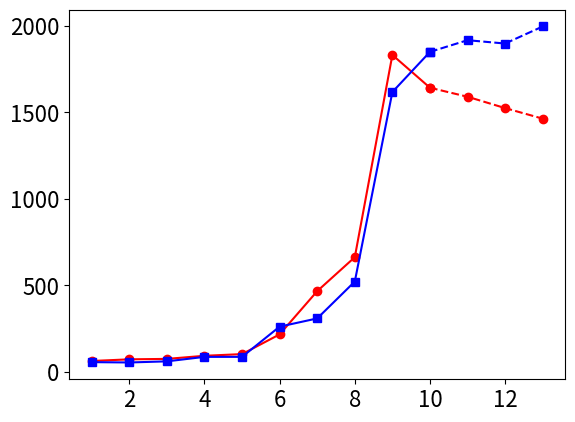

Here is the Python script that generated this plot:
import matplotlib.pyplot as plt
import os
from matplotlib.transforms import offset_copy

# 创建保存目录
save_dir = "Paper_Result_Analysis"
os.makedirs(save_dir, exist_ok=True)

# 数据
lambda_comp = list(range(1, 14))
rpi5_energy = [62.52561,72.13508,74.643556,92.612169,102.36506,216.5692,
466.64089536,662.92387757,1832.78795784,1643.10468966,1590.98747535,1525.3509392,1464.27410569]
qidk_energy = [55.90728,53.929814,60.472348,86.350509,86.417136,261.331756,
308.7754353,522.04485088,1618.27473688,1850.42921262,1918.0864101,1898.76445311,1997.4267724]




# 自定义偏移（你可以改这些来控制标注位置）
# 设置每个点的标注偏移（单位为 points），分别为 (x, y)
offsets_rpi5 = [(0, 10), (0, 10), (0, 10), (0, 10), (0, 10), (-3, -20),
                (-7, 15), (-17, 15), (-14, 10), (0, -15), (-3, 10), (0, 7), (0,-15)]
offsets_qidk = [(0, -15), (0, -15), (0, -15), (0, -15), (0, -15), (-3, 15),
                (0, -15), (14, -15), (17, -25), (0, 15), (0, 15), (0, 10), (0,15)]

# 设置全局字体大小
plt.rcParams.update({'font.size': 16})

split_index = lambda_comp.index(10)

# 前半段（实线）
plt.plot(lambda_comp[:split_index+1], rpi5_energy[:split_index+1],
         marker='o', color='red', linestyle='-', label='RPI5')
plt.plot(lambda_comp[:split_index+1], qidk_energy[:split_index+1],
         marker='s', color='blue', linestyle='-', label='QIDK')

# 后半段（虚线）
plt.plot(lambda_comp[split_index:], rpi5_energy[split_index:],
         marker='o', color='red', linestyle='--')
plt.plot(lambda_comp[split_index:], qidk_energy[split_index:],
         marker='s', color='blue', linestyle='--')
# 画图
plt.figure(figsize=(12, 6))
plt.plot(lambda_comp, rpi5_energy, marker='o', color='red', label='RPI5')
plt.plot(lambda_comp, qidk_energy, marker='s', color='blue', label='QIDK')

# 添加数字标注
for i, x in enumerate(lambda_comp):
    offset_x_rpi5, offset_y_rpi5 = offsets_rpi5[i]
    offset_x_qidk, offset_y_qidk = offsets_qidk[i]

    trans_rpi5 = offset_copy(plt.gca().transData, fig=plt.gcf(),
                             x=offset_x_rpi5, y=offset_y_rpi5, units='points')
    trans_qidk = offset_copy(plt.gca().transData, fig=plt.gcf(),
                             x=offset_x_qidk, y=offset_y_qidk, units='points')

    plt.text(x, rpi5_energy[i], f"{rpi5_energy[i]:.2f}", ha='center',
             fontsize=12, transform=trans_rpi5)
    plt.text(x, qidk_energy[i], f"{qidk_energy[i]:.2f}", ha='center',
             fontsize=12, transform=trans_qidk)
    
# λ = 40 的垂直线
plt.axvline(x=6, color='gray', linestyle='--')
plt.text(6.75, 1000, 'Breakpoint: λ = 6', fontsize=12, va='center', ha='right', color='gray')

# 插入这里
plt.axvline(x=10, color='black', linestyle=':', linewidth=1)


# 横坐标设置
plt.xticks(range(0, 14, 1))


# 单独把 x=10 的刻度变颜色
ax = plt.gca()
for label in ax.get_xticklabels():
    if label.get_text() == "10":
        label.set_color("darkorange")

plt.xlim(0, 14)
# 设置 x 轴刻度：在默认 range 里手动加上 57

# 设置纵坐标：上下各加 15%
y_all = rpi5_energy + qidk_energy
y_min, y_max = min(y_all), max(y_all)
margin = (y_max - y_min) * 0.1
plt.ylim(y_min - margin, y_max + margin)

# 标签 & 样式
plt.xlabel("λ", fontsize=16)
plt.ylabel("Energy per image (mJ)", fontsize=16)
plt.legend()
plt.grid(True)
plt.xticks(fontsize=14)
plt.yticks(fontsize=14)

# 保存图像
plt.savefig(os.path.join(save_dir, "YOLO_energy_comparison.png"), bbox_inches='tight')
plt.savefig(os.path.join(save_dir, "YOLO_energy_comparison.pdf"), bbox_inches='tight')
plt.close()
